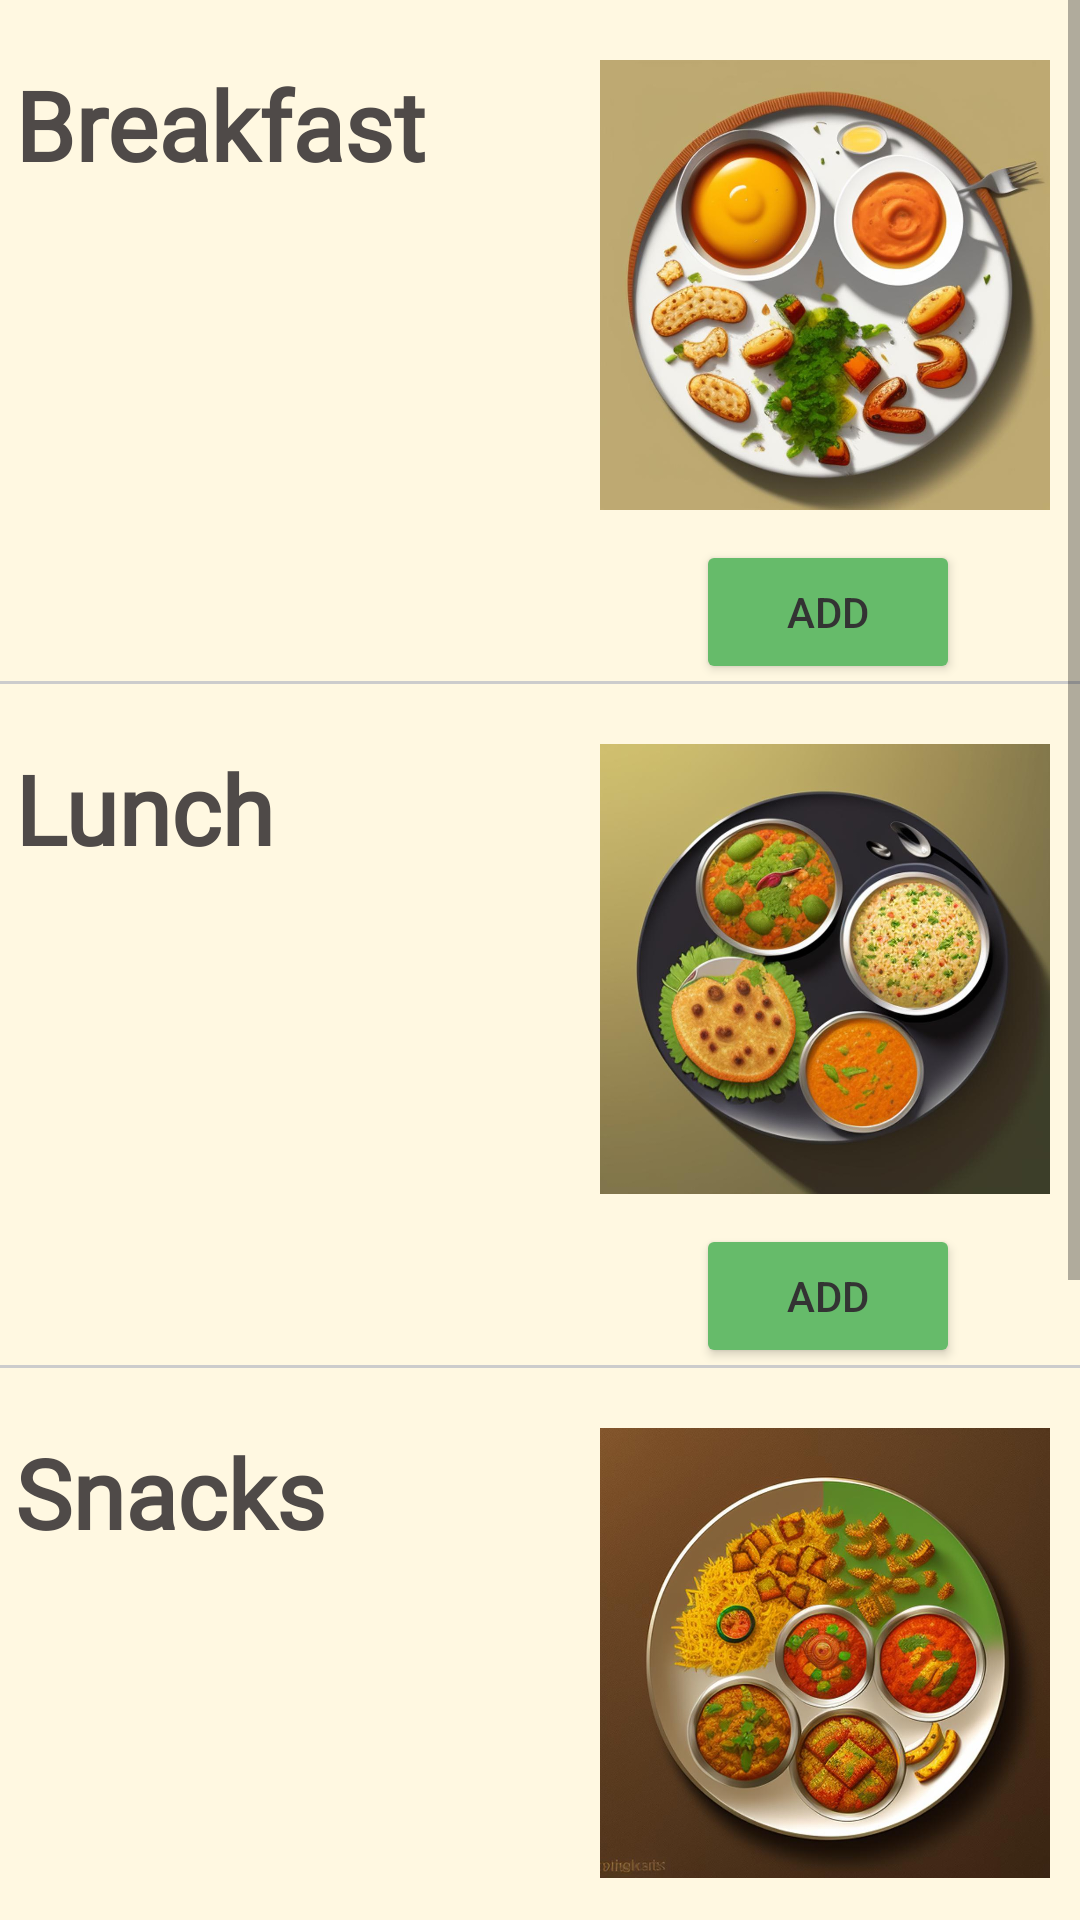

Layout XML and referenced resources for this Android screen:
<!-- AndroidManifest.xml: application theme Theme.CalTrackerAI -->
<!-- res/layout/activity_main.xml -->
<?xml version="1.0" encoding="utf-8"?>
<RelativeLayout xmlns:android="http://schemas.android.com/apk/res/android"
    xmlns:app="http://schemas.android.com/apk/res-auto"
    xmlns:tools="http://schemas.android.com/tools"
    android:layout_width="match_parent"
    android:layout_height="match_parent"
    tools:context=".MainActivity"
    >
    <ScrollView
        android:layout_width="match_parent"
        android:layout_height="match_parent"

        >
        <RelativeLayout
            android:layout_width="match_parent"
            android:layout_height="match_parent"
            >
            <RelativeLayout
                android:layout_width="match_parent"
                android:layout_height="wrap_content"
                android:id="@+id/breakfastlay"
                >
                <TextView
                    android:layout_width="wrap_content"
                    android:layout_height="wrap_content"
                    android:text="Breakfast"
                    android:id="@+id/hbrekfast"
                    android:textSize="32sp"
                    android:fontFamily="@font/headtf"
                    android:textStyle="bold"
                    android:layout_marginTop="20dp"
                    android:layout_marginLeft="5dp"
                    />
                <ImageView
                    android:id="@+id/breakfastimg"
                    android:layout_width="150dp"
                    android:layout_height="150dp"
                    android:layout_alignParentRight="true"
                    android:layout_marginTop="20dp"
                    android:layout_marginRight="10dp"
                    android:src="@drawable/breakfast"

                    />
                <Button
                    android:id="@+id/addbreakfast"
                    style="@style/buttonstyle"
                    android:layout_width="wrap_content"
                    android:layout_height="wrap_content"
                    android:layout_below="@id/breakfastimg"
                    android:layout_alignParentRight="true"
                    android:text="Add"
                    android:layout_marginTop="10dp"
                    android:layout_marginRight="40dp"
                    />

                <androidx.recyclerview.widget.RecyclerView
                    android:layout_width="wrap_content"
                    android:layout_height="wrap_content"
                    android:layout_below="@+id/hbrekfast"
                    android:paddingHorizontal="5dp"
                    android:id="@+id/recbreakfast"
                    />
                <View
                    android:layout_width="match_parent"
                    android:layout_height="1dp"
                    android:id="@+id/bldiv"
                    android:layout_alignParentBottom="true"
                    android:layout_marginTop="2dp"
                    android:background="@color/gray"
                    android:backgroundTint="@color/gray"
                    />

            </RelativeLayout>
            <RelativeLayout
                android:layout_width="match_parent"
                android:layout_height="wrap_content"
                android:id="@+id/lunchlay"
                android:layout_below="@id/breakfastlay"
                >
                <Button
                    android:id="@+id/addlunch"
                    style="@style/buttonstyle"
                    android:layout_width="wrap_content"
                    android:layout_height="wrap_content"
                    android:layout_below="@id/lunchimg"
                    android:layout_alignParentRight="true"
                    android:text="Add"
                    android:layout_marginTop="10dp"
                    android:layout_marginRight="40dp"
                    />
                <TextView
                    android:layout_width="wrap_content"
                    android:layout_height="wrap_content"
                    android:text="Lunch"
                    android:id="@+id/hlunch"
                    android:fontFamily="@font/headtf"
                    android:textSize="32sp"
                    android:textStyle="bold"
                    android:layout_marginTop="20dp"
                    android:layout_marginLeft="5dp"
                    />
                <ImageView
                    android:id="@+id/lunchimg"
                    android:layout_width="150dp"
                    android:layout_height="150dp"
                    android:layout_alignParentRight="true"
                    android:layout_marginTop="20dp"
                    android:layout_marginRight="10dp"
                    android:src="@drawable/lunch"
                    />


                <androidx.recyclerview.widget.RecyclerView
                    android:layout_width="wrap_content"
                    android:layout_height="wrap_content"
                    android:layout_below="@+id/hlunch"
                    android:paddingHorizontal="5dp"
                    android:id="@+id/reclunch"
                    />
                <View
                    android:layout_width="match_parent"
                    android:layout_height="1dp"
                    android:id="@+id/lsdiv"
                    android:layout_alignParentBottom="true"
                    android:layout_marginTop="2dp"
                    android:background="@color/gray"
                    android:backgroundTint="@color/gray"
                    />

            </RelativeLayout>
            <RelativeLayout
                android:layout_width="match_parent"
                android:layout_height="wrap_content"
                android:id="@+id/snackslay"
                android:layout_below="@id/lunchlay"
                >
                <Button
                    android:id="@+id/addsnacks"
                    style="@style/buttonstyle"
                    android:layout_width="wrap_content"
                    android:layout_height="wrap_content"
                    android:layout_below="@id/snacksimg"
                    android:layout_alignParentRight="true"
                    android:text="Add"
                    android:layout_marginTop="10dp"
                    android:layout_marginRight="40dp"
                    />
                <TextView
                    android:layout_width="wrap_content"
                    android:layout_height="wrap_content"
                    android:text="Snacks"
                    android:id="@+id/hsnacks"
                    android:fontFamily="@font/headtf"
                    android:textSize="32sp"
                    android:textStyle="bold"
                    android:layout_marginTop="20dp"
                    android:layout_marginLeft="5dp"
                    />
                <ImageView
                    android:id="@+id/snacksimg"
                    android:layout_width="150dp"
                    android:layout_height="150dp"
                    android:layout_alignParentRight="true"
                    android:layout_marginTop="20dp"
                    android:layout_marginRight="10dp"
                    android:src="@drawable/snacks"
                    />


                <androidx.recyclerview.widget.RecyclerView
                    android:layout_width="wrap_content"
                    android:layout_height="wrap_content"
                    android:layout_below="@+id/hsnacks"
                    android:paddingHorizontal="5dp"
                    android:id="@+id/recsnacks"
                    />
                <View
                    android:layout_width="match_parent"
                    android:layout_height="1dp"
                    android:id="@+id/sddiv"
                    android:layout_alignParentBottom="true"
                    android:layout_marginTop="2dp"
                    android:background="@color/gray"
                    android:backgroundTint="@color/gray"
                    />

            </RelativeLayout>

            <RelativeLayout
                android:layout_width="match_parent"
                android:layout_height="wrap_content"
                android:id="@+id/dinnerlay"
                android:layout_below="@id/snackslay"
                >
                <Button
                    android:id="@+id/adddinner"
                    style="@style/buttonstyle"
                    android:layout_width="wrap_content"
                    android:layout_height="wrap_content"
                    android:layout_below="@id/dinnerimg"
                    android:layout_alignParentRight="true"
                    android:text="Add"
                    android:layout_marginTop="10dp"
                    android:layout_marginRight="40dp"
                    />
                <TextView
                    android:layout_width="wrap_content"
                    android:layout_height="wrap_content"
                    android:text="Dinner"
                    android:id="@+id/hdinner"
                    android:fontFamily="@font/headtf"
                    android:textSize="32sp"
                    android:textStyle="bold"
                    android:layout_marginTop="20dp"
                    android:layout_marginLeft="5dp"
                    />
                <ImageView
                    android:id="@+id/dinnerimg"
                    android:layout_width="150dp"
                    android:layout_height="150dp"
                    android:layout_alignParentRight="true"
                    android:layout_marginTop="20dp"
                    android:layout_marginRight="10dp"
                    android:src="@drawable/dinner"
                    />


                <androidx.recyclerview.widget.RecyclerView
                    android:layout_width="wrap_content"
                    android:layout_height="wrap_content"
                    android:layout_below="@+id/hdinner"
                    android:paddingHorizontal="5dp"
                    android:id="@+id/recdinner"
                    />
                <View
                    android:layout_width="match_parent"
                    android:layout_height="1dp"
                    android:id="@+id/dddiv"
                    android:layout_alignParentBottom="true"
                    android:layout_marginTop="2dp"
                    android:background="@color/gray"
                    android:backgroundTint="@color/gray"
                    />

            </RelativeLayout>
            <Button
                android:layout_width="match_parent"
                android:layout_height="wrap_content"
                android:layout_below="@id/dinnerlay"
                android:text="Calculate"
                style="@style/buttonstyle"
                android:id="@+id/calbt"
                />
        </RelativeLayout>


    </ScrollView>




</RelativeLayout>
<!-- resources referenced by this layout -->
<resources>
  <color name="gray">#CCCCCC</color>
  <!-- drawable breakfast: jpeg bitmap (drawable, 88337 bytes) -->
  <!-- drawable dinner: jpeg bitmap (drawable, 143158 bytes) -->
  <!-- drawable lunch: jpeg bitmap (drawable, 86550 bytes) -->
  <!-- drawable snacks: jpeg bitmap (drawable, 111622 bytes) -->
  <style name="buttonstyle">
          <item name="android:backgroundTint">@color/light_vibrant_green</item>
          <item name="android:textColor">@color/dark_gray</item>
      </style>
  <style name="Theme.CalTrackerAI" parent="Theme.MaterialComponents.DayNight.NoActionBar">
          
          <item name="colorPrimary">@color/fresh_green</item>
          <item name="colorPrimaryVariant">@color/light_vibrant_green</item>
          <item name="colorOnPrimary">@color/light_cream</item>
          
          <item name="colorSecondary">@color/soft_brown</item>
          <item name="colorSecondaryVariant">@color/brown</item>
          <item name="colorOnSecondary">@color/deep_brown</item>
          
          <item name="android:statusBarColor">?attr/colorPrimaryVariant</item>
          
          <item name="android:backgroundTint">?attr/colorOnPrimary</item>
          <item name="android:textColor">?attr/colorOnSecondary</item>
      </style>
  <color name="light_vibrant_green">#66BB6A</color>
  <color name="dark_gray">#333333</color>
  <color name="fresh_green">#66BB6A</color>
  <color name="light_cream">#FFF8E1</color>
  <color name="soft_brown">#8D6E63</color>
  <color name="brown">#5F4A48</color>
  <color name="deep_brown">#4F4A48</color>
</resources>
